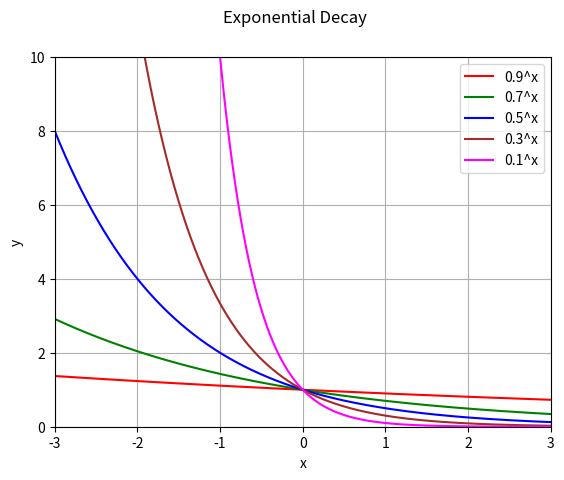

The matplotlib source for this figure:
#!/usr/bin/python

#########################################
# module: lec_07_01.py
# description: graphs for slide 12 of
# lecture 7.
# [redacted]
#########################################
import math
import numpy as np
import matplotlib.pyplot as plt

def exponential_decay():
  f1 = lambda x: 0.9**x
  f2 = lambda x: 0.7**x
  f3 = lambda x: 0.5**x
  f4 = lambda x: 0.3**x
  f5 = lambda x: 0.1**x
  xvals = np.linspace(-3, 3, 10000)
  yvals1 = np.array([f1(x) for x in xvals])
  yvals2 = np.array([f2(x) for x in xvals])
  yvals3 = np.array([f3(x) for x in xvals])
  yvals4 = np.array([f4(x) for x in xvals])
  yvals5 = np.array([f5(x) for x in xvals])
  fig1 = plt.figure(1)
  fig1.suptitle('Exponential Decay')
  plt.xlabel('x')
  plt.ylabel('y')
  plt.ylim([0, 10])
  plt.xlim([-3, 3])
  plt.grid()
  plt.plot(xvals, yvals1, label='0.9^x', c='red')
  plt.plot(xvals, yvals2, label='0.7^x', c='green')
  plt.plot(xvals, yvals3, label='0.5^x', c='blue')
  plt.plot(xvals, yvals4, label='0.3^x', c='brown')
  plt.plot(xvals, yvals5, label='0.1^x', c='magenta')
  plt.legend(loc='best')
  plt.show()

if __name__ == '__main__':
  exponential_decay()

